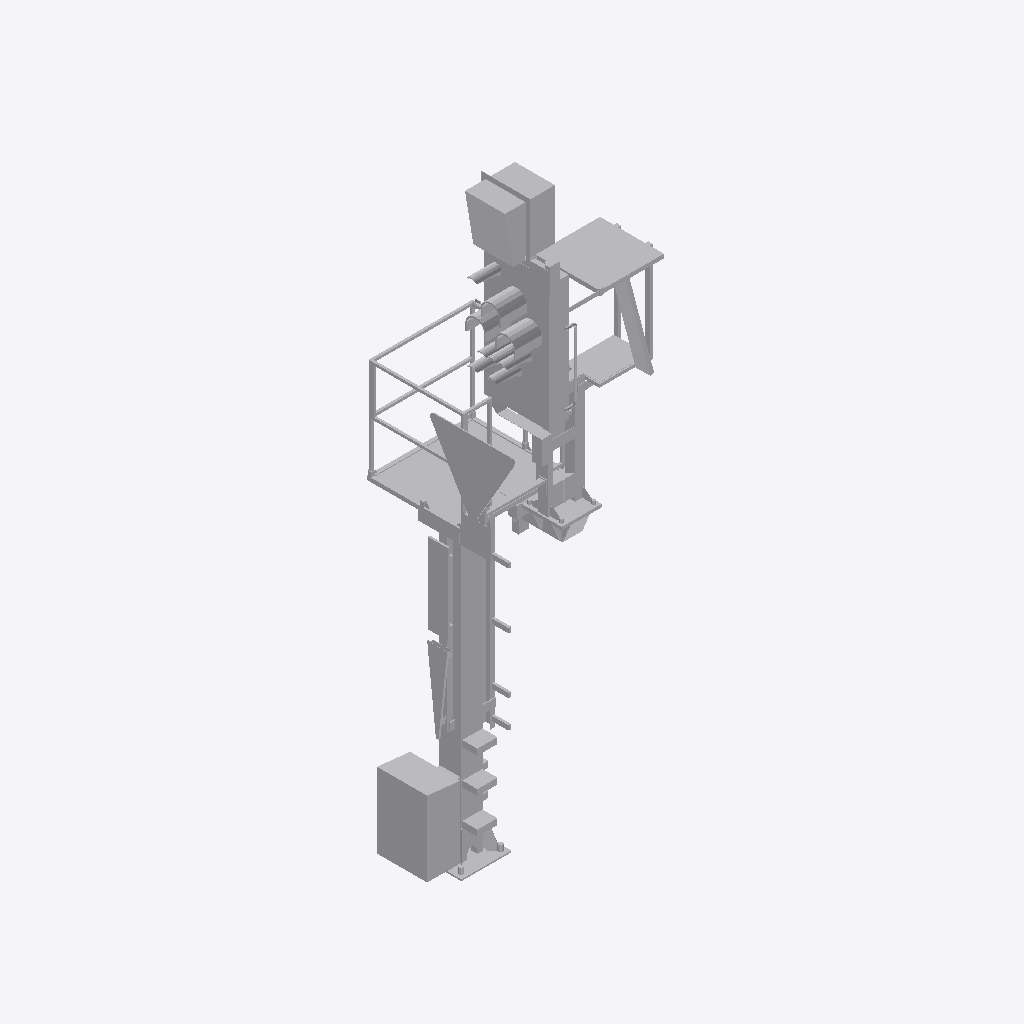
Isometric view of an IFC building model (IFC-SPF (STEP), schema IFC4, length unit metre), seen from the south-west, elements coloured by IFC class: 1 other element (light grey).
Extent 1.6 m × 1.7 m × 6.5 m (x, y, z). Elements (1): 1 IfcBuildingElementProxy.

HEADER;
FILE_DESCRIPTION(('ViewDefinition [ReferenceView_V1.2]'),'2;1');
FILE_NAME('2018_01','2023-01-31T22:07:55+01:00',(''),(''),'ODA SDAI 22.12','23.0.20.21 - Exporter 23.0.20.21 - Alternativ-UI','');
FILE_SCHEMA(('IFC4'));
ENDSEC;
DATA;
#98=IFCPROJECT('0up9yf6c1ENQcnTT0saNjP',#20,'2018_01',$,$,'','Projekt  Status',(#93),#90);
#101=IFCSITE('0up9yf6c1ENQcnTT0saNjR',#20,'Default',$,$,#100,$,$,.ELEMENT.,(48,8,15,359802),(11,34,47,783432),0.0,$,$);
#7236=IFCBUILDINGELEMENTPROXY('0g0WNGMtH8vhjErNI5TtP4',#20,'S 8000.5.7-10_M3500-A1000-Zs3v-HS-Zo_L_LOD400-500:S 8000.5.7-10_M3500-A1000-Zs3v-HS-Zo-L_l400:2520681',$,'S 8000.5.7-10_M3500-A1000-Zs3v-HS-Zo_L_LOD400-500:S 8000.5.7-10_M3500-A1000-Zs3v-HS-Zo-L_l400',#7235,#7233,'2520681',.NOTDEFINED.);
ENDSEC;
